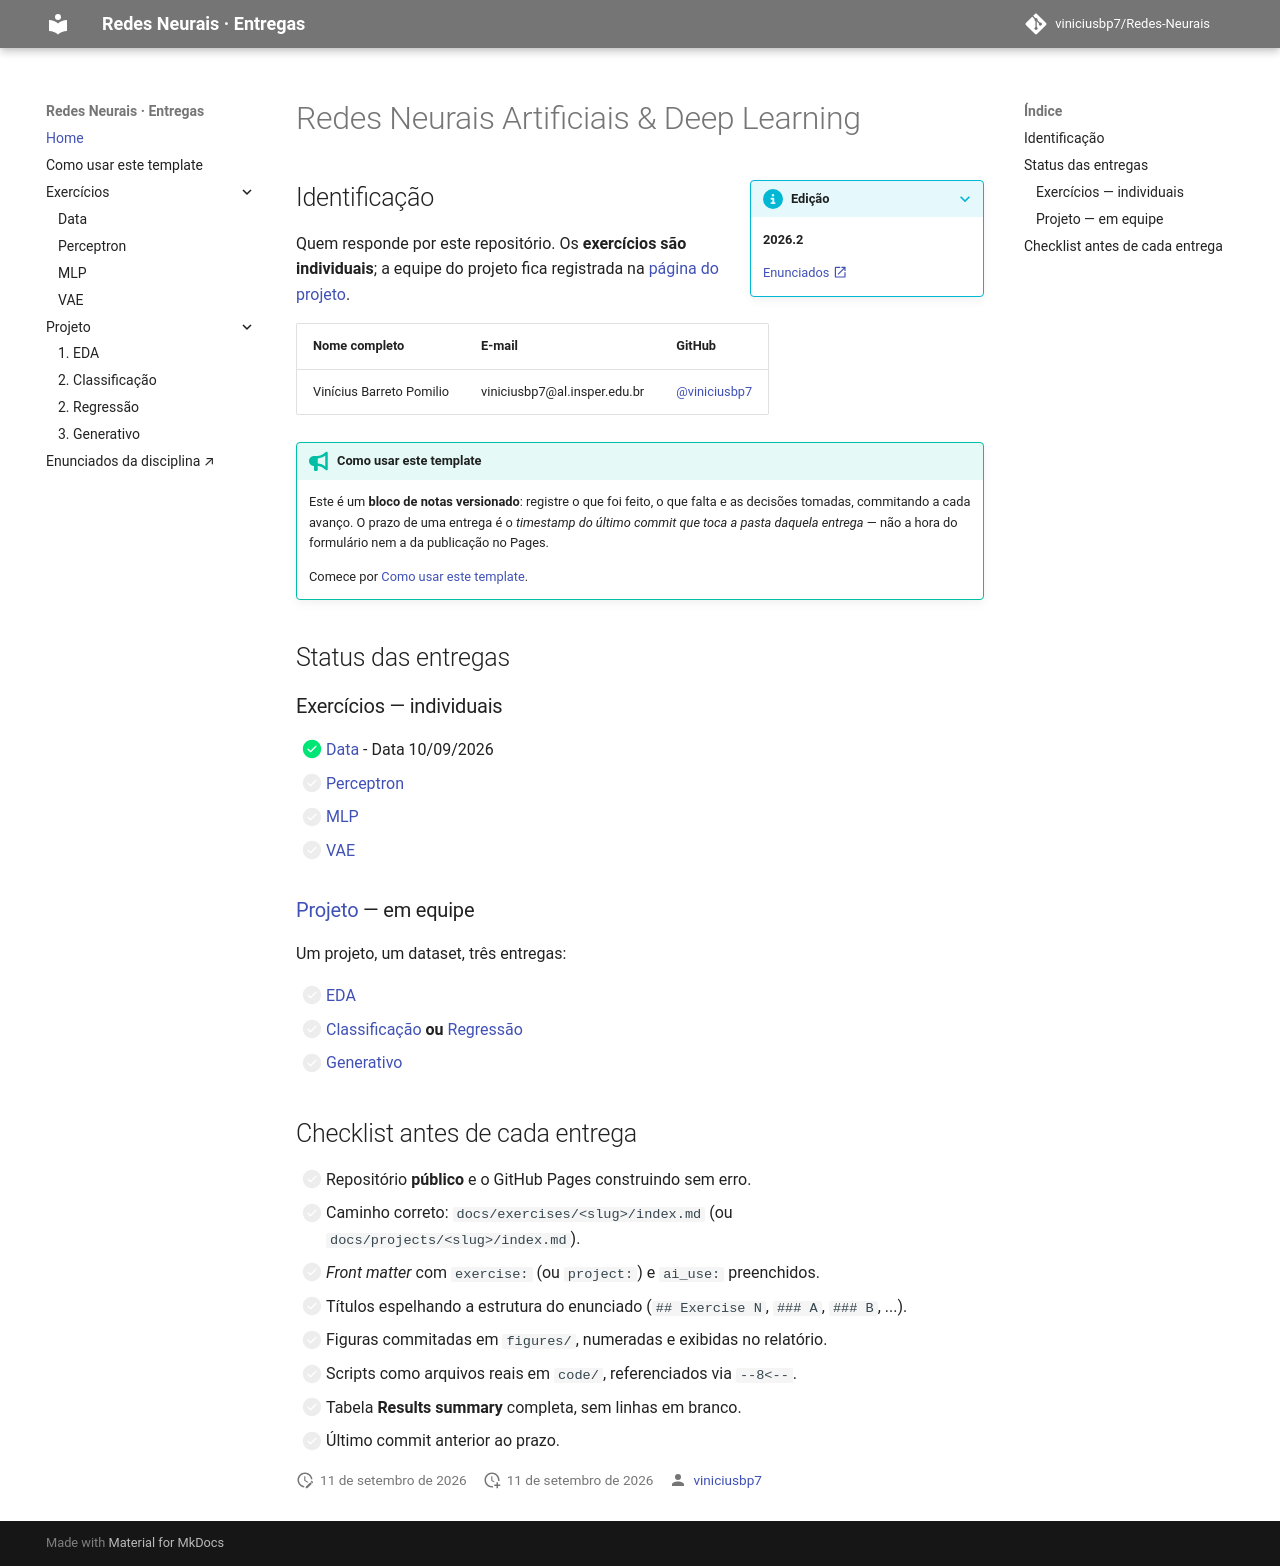

repository: viniciusbp7/Redes-Neurais · page: index.html · generator: mkdocs

# Redes Neurais Artificiais & Deep Learning

???+ info inline end "Edição"

    **2026.2**

    [Enunciados :material-open-in-new:](https://insper.github.io/ann-dl/){:target='_blank'}

## Identificação

Quem responde por este repositório. Os **exercícios são individuais**; a equipe do projeto
fica registrada na [página do projeto](projects/index.md).

| Nome completo | E-mail | GitHub |
|---------------|--------|--------|
| Vinícius Barreto Pomilio | viniciusbp7@al.insper.edu.br | [@viniciusbp7](https://github.com/viniciusbp7){:target='_blank'} |

!!! tip "Como usar este template"

    Este é um **bloco de notas versionado**: registre o que foi feito, o que falta e as
    decisões tomadas, commitando a cada avanço. O prazo de uma entrega é o *timestamp do
    último commit que toca a pasta daquela entrega* — não a hora do formulário nem a da
    publicação no Pages.

    Comece por [Como usar este template](template/index.md).

## Status das entregas

### Exercícios — individuais

- [x] [Data](exercises/data/index.ipynb) - Data 10/09/2026
- [ ] [Perceptron](exercises/perceptron/index.md)
- [ ] [MLP](exercises/mlp/index.md)
- [ ] [VAE](exercises/vae/index.md)

### [Projeto](projects/index.md) — em equipe

Um projeto, um dataset, três entregas:

- [ ] [EDA](projects/eda/index.md)
- [ ] [Classificação](projects/classification/index.md) **ou** [Regressão](projects/regression/index.md)
- [ ] [Generativo](projects/generative/index.md)

## Checklist antes de cada entrega

- [ ] Repositório **público** e o GitHub Pages construindo sem erro.
- [ ] Caminho correto: `docs/exercises/<slug>/index.md` (ou `docs/projects/<slug>/index.md`).
- [ ] *Front matter* com `exercise:` (ou `project:`) e `ai_use:` preenchidos.
- [ ] Títulos espelhando a estrutura do enunciado (`## Exercise N`, `### A`, `### B`, ...).
- [ ] Figuras commitadas em `figures/`, numeradas e exibidas no relatório.
- [ ] Scripts como arquivos reais em `code/`, referenciados via `--8<--`.
- [ ] Tabela **Results summary** completa, sem linhas em branco.
- [ ] Último commit anterior ao prazo.
